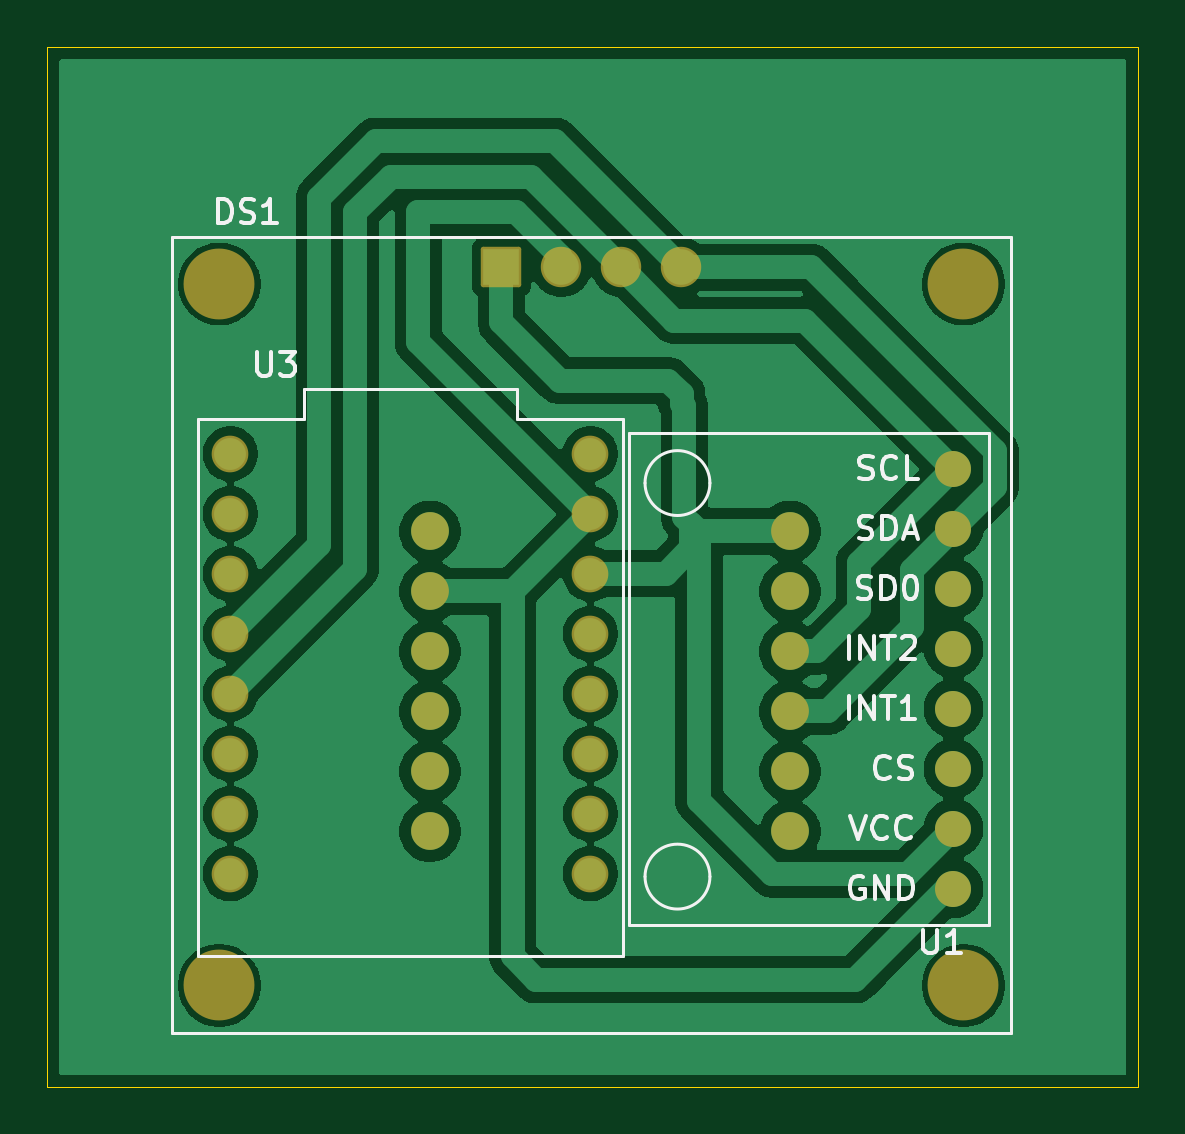
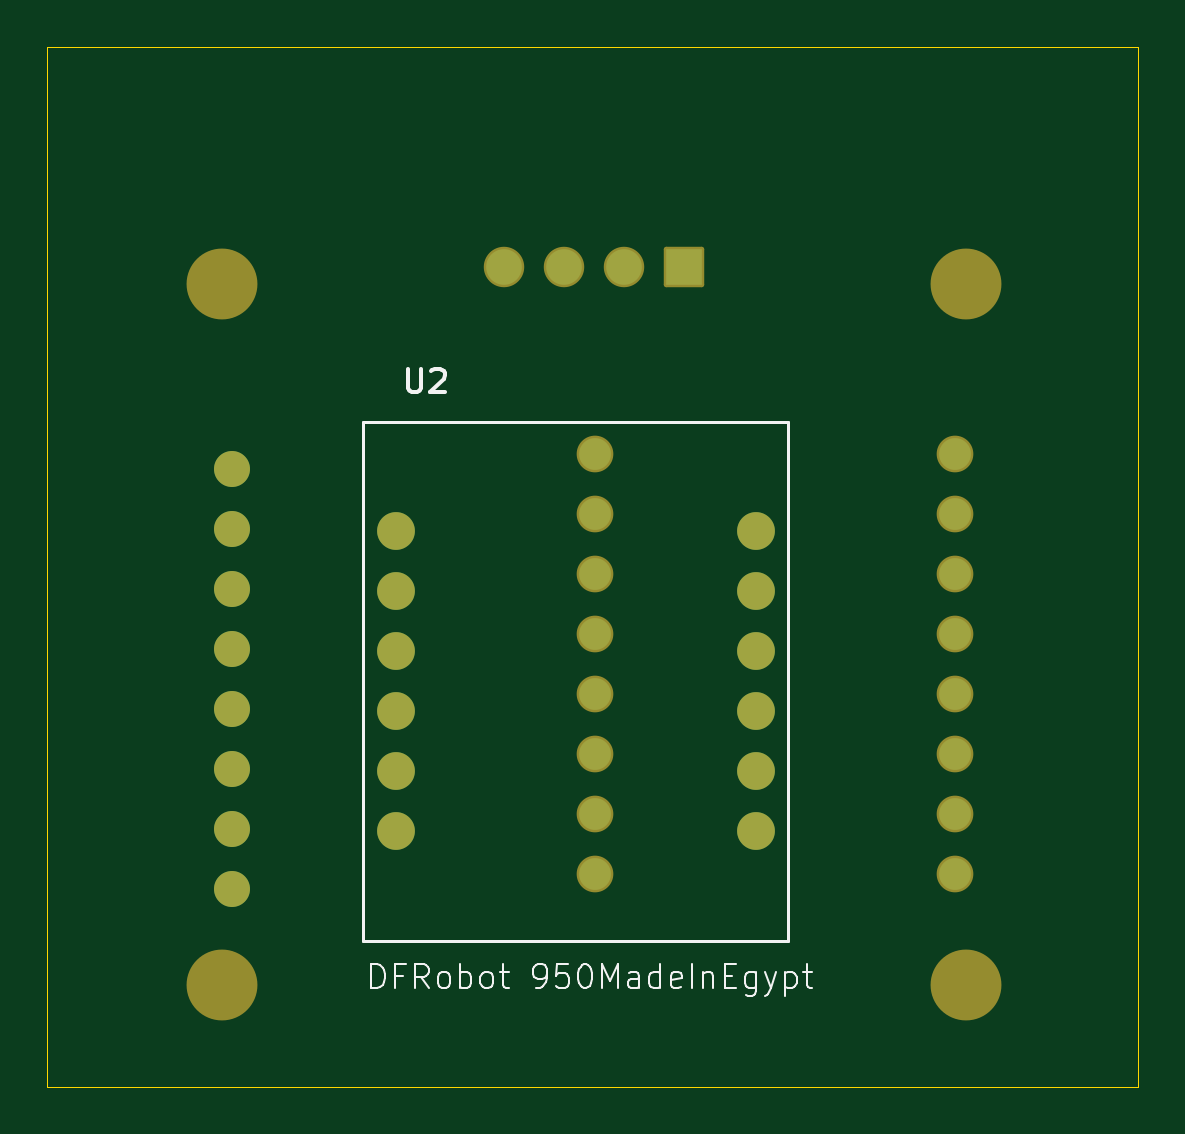
Circuit board: 9 layer files. Board 46.2 x 44.0 mm.
- bottom_copper: Wristband_PCB-B_Cu.gbr (3660 bytes)
- bottom_mask: Wristband_PCB-B_Mask.gbr (2407 bytes)
- paste: Wristband_PCB-B_Paste.gbr (458 bytes)
- bottom_silk: Wristband_PCB-B_Silkscreen.gbr (12898 bytes)
- outline: Wristband_PCB-Edge_Cuts.gbr (613 bytes)
- top_copper: Wristband_PCB-F_Cu.gbr (74043 bytes)
- top_mask: Wristband_PCB-F_Mask.gbr (2407 bytes)
- paste: Wristband_PCB-F_Paste.gbr (458 bytes)
- top_silk: Wristband_PCB-F_Silkscreen.gbr (17523 bytes)

=== bottom_copper: Wristband_PCB-B_Cu.gbr ===
%TF.GenerationSoftware,KiCad,Pcbnew,10.0.1*%
%TF.CreationDate,2026-05-03T20:31:43+03:00*%
%TF.ProjectId,Wristband_PCB,57726973-7462-4616-9e64-5f5043422e6b,rev?*%
%TF.SameCoordinates,Original*%
%TF.FileFunction,Copper,L2,Bot*%
%TF.FilePolarity,Positive*%
%FSLAX46Y46*%
G04 Gerber Fmt 4.6, Leading zero omitted, Abs format (unit mm)*
G04 Created by KiCad (PCBNEW 10.0.1) date 2026-05-03 20:31:43*
%MOMM*%
%LPD*%
G01*
G04 APERTURE LIST*
%TA.AperFunction,ComponentPad*%
%ADD10R,1.508000X1.508000*%
%TD*%
%TA.AperFunction,ComponentPad*%
%ADD11C,1.508000*%
%TD*%
%TA.AperFunction,ComponentPad*%
%ADD12C,1.348000*%
%TD*%
%TA.AperFunction,ComponentPad*%
%ADD13C,1.524000*%
%TD*%
%TA.AperFunction,ComponentPad*%
%ADD14C,1.600000*%
%TD*%
G04 APERTURE END LIST*
D10*
%TO.P,DS1,1,VDD_1*%
%TO.N,+3.3V*%
X130520000Y-60340000D03*
D11*
%TO.P,DS1,2,GND_2*%
%TO.N,GND*%
X133060000Y-60340000D03*
%TO.P,DS1,3,SCK_3*%
%TO.N,/SCL*%
X135600000Y-60340000D03*
%TO.P,DS1,4,SDA_4*%
%TO.N,/SDA*%
X138140000Y-60340000D03*
%TD*%
D12*
%TO.P,U3,0,GPIO0_0*%
%TO.N,unconnected-(U3-GPIO0-Pad0)*%
X134290000Y-86010000D03*
%TO.P,U3,1,GPIO1_1*%
%TO.N,unconnected-(U3-GPIO1-Pad1)*%
X134290000Y-83470000D03*
%TO.P,U3,2,GPIO2_2*%
%TO.N,unconnected-(U3-GPIO2-Pad2)*%
X134290000Y-80930000D03*
%TO.P,U3,3,GPIO3_3*%
%TO.N,unconnected-(U3-GPIO3-Pad3)*%
X134290000Y-78390000D03*
%TO.P,U3,3.3,3V3_3.3*%
%TO.N,+3.3V*%
X134290000Y-73310000D03*
%TO.P,U3,4,GPIO4_4*%
%TO.N,unconnected-(U3-GPIO4-Pad4)*%
X134290000Y-75850000D03*
%TO.P,U3,5,GPIO5_5*%
%TO.N,unconnected-(U3-GPIO5-Pad5)*%
X119050000Y-68230000D03*
%TO.P,U3,5V,5V_5V*%
%TO.N,unconnected-(U3-Pad5V)*%
X134290000Y-68230000D03*
%TO.P,U3,6,GPIO6_6*%
%TO.N,unconnected-(U3-GPIO6-Pad6)*%
X119050000Y-70770000D03*
%TO.P,U3,7,GPIO7_7*%
%TO.N,unconnected-(U3-GPIO7-Pad7)*%
X119050000Y-73310000D03*
%TO.P,U3,8,GPIO8_8*%
%TO.N,/SDA*%
X119050000Y-75850000D03*
%TO.P,U3,9,GPIO9_9*%
%TO.N,/SCL*%
X119050000Y-78390000D03*
%TO.P,U3,10,GPIO10_10*%
%TO.N,unconnected-(U3-GPIO10-Pad10)*%
X119050000Y-80930000D03*
%TO.P,U3,20,GPIO20_20*%
%TO.N,unconnected-(U3-GPIO20-Pad20)*%
X119050000Y-83470000D03*
%TO.P,U3,21,GPIO21_21*%
%TO.N,unconnected-(U3-GPIO21-Pad21)*%
X119050000Y-86010000D03*
%TO.P,U3,G,GND_G*%
%TO.N,GND*%
X134290000Y-70770000D03*
%TD*%
D13*
%TO.P,U1,1,GND_1*%
%TO.N,GND*%
X149660000Y-86640000D03*
%TO.P,U1,2,VCC_2*%
%TO.N,+3.3V*%
X149660000Y-84100000D03*
%TO.P,U1,3,CS_3*%
%TO.N,unconnected-(U1-CS-Pad3)*%
X149660000Y-81560000D03*
%TO.P,U1,4,INT1_4*%
%TO.N,unconnected-(U1-INT1-Pad4)*%
X149660000Y-79020000D03*
%TO.P,U1,5,INT2_5*%
%TO.N,unconnected-(U1-INT2-Pad5)*%
X149660000Y-76480000D03*
%TO.P,U1,6,SD0_6*%
%TO.N,unconnected-(U1-SD0-Pad6)*%
X149660000Y-73940000D03*
%TO.P,U1,7,SDA_7*%
%TO.N,/SDA*%
X149660000Y-71400000D03*
%TO.P,U1,8,SCL_8*%
%TO.N,/SCL*%
X149660000Y-68860000D03*
%TD*%
D14*
%TO.P,U2,1,3V3_1*%
%TO.N,+3.3V*%
X142740000Y-71520000D03*
%TO.P,U2,2,GND_2*%
%TO.N,unconnected-(U2-GND-Pad2)*%
X142740000Y-74060000D03*
%TO.P,U2,3,SCL_3*%
%TO.N,/SCL*%
X142740000Y-76600000D03*
%TO.P,U2,4,SDA_4*%
%TO.N,/SDA*%
X142740000Y-79140000D03*
%TO.P,U2,5,RST_5*%
%TO.N,unconnected-(U2-RST-Pad5)*%
X142740000Y-81680000D03*
%TO.P,U2,6,NC_6*%
%TO.N,unconnected-(U2-NC-Pad6)*%
X142740000Y-84220000D03*
%TO.P,U2,7,NC_7*%
%TO.N,unconnected-(U2-NC-Pad7)*%
X127500000Y-84220000D03*
%TO.P,U2,8,INT_8*%
%TO.N,unconnected-(U2-INT-Pad8)*%
X127500000Y-81680000D03*
%TO.P,U2,9,TX_9*%
%TO.N,unconnected-(U2-TX-Pad9)*%
X127500000Y-79140000D03*
%TO.P,U2,10,RX_10*%
%TO.N,unconnected-(U2-RX-Pad10)*%
X127500000Y-76600000D03*
%TO.P,U2,11,GND_11*%
%TO.N,GND*%
X127500000Y-74060000D03*
%TO.P,U2,12,3V3_12*%
%TO.N,unconnected-(U2-3V3-Pad12)*%
X127500000Y-71520000D03*
%TD*%
M02*

=== bottom_mask: Wristband_PCB-B_Mask.gbr (2407 bytes, source withheld) ===
=== paste: Wristband_PCB-B_Paste.gbr ===
%TF.GenerationSoftware,KiCad,Pcbnew,10.0.1*%
%TF.CreationDate,2026-05-03T20:31:43+03:00*%
%TF.ProjectId,Wristband_PCB,57726973-7462-4616-9e64-5f5043422e6b,rev?*%
%TF.SameCoordinates,Original*%
%TF.FileFunction,Paste,Bot*%
%TF.FilePolarity,Positive*%
%FSLAX46Y46*%
G04 Gerber Fmt 4.6, Leading zero omitted, Abs format (unit mm)*
G04 Created by KiCad (PCBNEW 10.0.1) date 2026-05-03 20:31:43*
%MOMM*%
%LPD*%
G01*
G04 APERTURE LIST*
G04 APERTURE END LIST*
M02*

=== bottom_silk: Wristband_PCB-B_Silkscreen.gbr (12898 bytes, source omitted) ===
=== outline: Wristband_PCB-Edge_Cuts.gbr ===
%TF.GenerationSoftware,KiCad,Pcbnew,10.0.1*%
%TF.CreationDate,2026-05-03T20:31:44+03:00*%
%TF.ProjectId,Wristband_PCB,57726973-7462-4616-9e64-5f5043422e6b,rev?*%
%TF.SameCoordinates,Original*%
%TF.FileFunction,Profile,NP*%
%FSLAX46Y46*%
G04 Gerber Fmt 4.6, Leading zero omitted, Abs format (unit mm)*
G04 Created by KiCad (PCBNEW 10.0.1) date 2026-05-03 20:31:44*
%MOMM*%
%LPD*%
G01*
G04 APERTURE LIST*
%TA.AperFunction,Profile*%
%ADD10C,0.050000*%
%TD*%
G04 APERTURE END LIST*
D10*
X111302049Y-50999999D02*
X157480000Y-50999999D01*
X157480000Y-95040000D01*
X111302049Y-95040000D01*
X111302049Y-50999999D01*
M02*

=== top_copper: Wristband_PCB-F_Cu.gbr (74043 bytes, source omitted) ===
=== top_mask: Wristband_PCB-F_Mask.gbr (2407 bytes, source withheld) ===
=== paste: Wristband_PCB-F_Paste.gbr ===
%TF.GenerationSoftware,KiCad,Pcbnew,10.0.1*%
%TF.CreationDate,2026-05-03T20:31:43+03:00*%
%TF.ProjectId,Wristband_PCB,57726973-7462-4616-9e64-5f5043422e6b,rev?*%
%TF.SameCoordinates,Original*%
%TF.FileFunction,Paste,Top*%
%TF.FilePolarity,Positive*%
%FSLAX46Y46*%
G04 Gerber Fmt 4.6, Leading zero omitted, Abs format (unit mm)*
G04 Created by KiCad (PCBNEW 10.0.1) date 2026-05-03 20:31:43*
%MOMM*%
%LPD*%
G01*
G04 APERTURE LIST*
G04 APERTURE END LIST*
M02*

=== top_silk: Wristband_PCB-F_Silkscreen.gbr (17523 bytes, source omitted) ===
